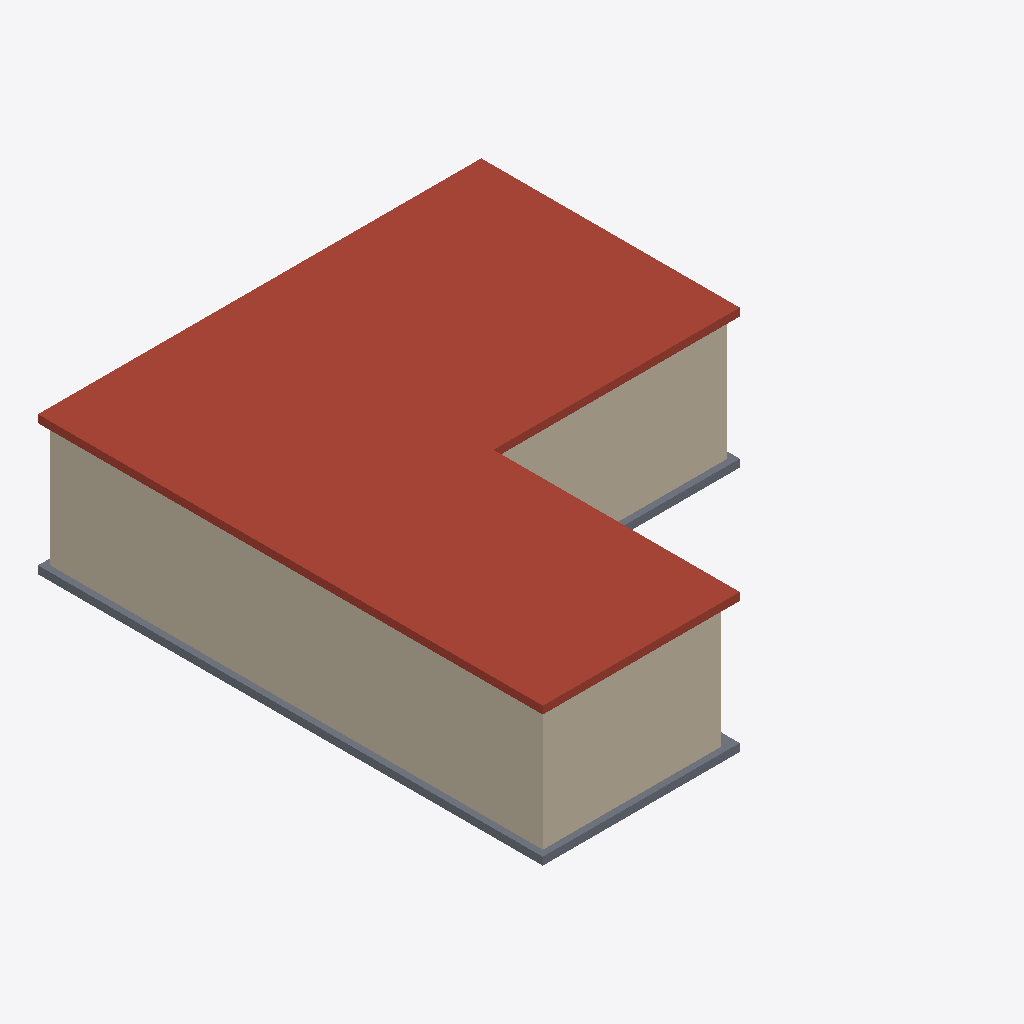
Isometric view of an IFC building model (IFC-SPF (STEP), schema IFC4, length unit metre), seen from the south-west, elements coloured by IFC class: 6 walls (beige), 2 roofs (red-brown), 2 slabs (grey).
Extent 14.4 m × 16.4 m × 4.5 m (x, y, z). Storeys (1): Ground Floor at 0.00 m. Elements (26): 9 IfcWall, 5 IfcColumn, 5 IfcFlowSegment, 4 IfcSlab, 2 IfcDoor, 1 IfcWindow.

HEADER;
FILE_DESCRIPTION(('ViewDefinition [ReferenceView]'),'2;1');
FILE_NAME('complex_facility.ifc','2026-10-01T00:00:00',('BIM4D Complex Sample'),('BIM4D'),'Complex Sample Generator','Python standard library','');
FILE_SCHEMA(('IFC4'));
ENDSEC;
DATA;
#10=IFCPROJECT('2F$7hw0ZvKbBfBvUeXwg7a',$,'Complex Industrial Facility',$,$,$,$,(#5),#9);
#14=IFCSITE('1A4cdHAB1Iuxiwl2H27pjw',$,'Facility Site',$,$,#13,$,$,.ELEMENT.,$,$,$,$,$);
#18=IFCBUILDING('0yO1LCIYbG5R53CJwtj4Zl',$,'Workshop Building',$,$,#17,$,$,.ELEMENT.,$,$,$);
#22=IFCBUILDINGSTOREY('2bdaBRmhPRFBIibiZYYXh6',$,'Ground Floor',$,$,#21,$,$,.ELEMENT.,0.0);
#275=IFCSLAB('1JLyOloF1LJ9UlKZAeOscz',$,'roof_main',$,$,#268,#274,'roof_main',.ROOF.);
#285=IFCSLAB('2fs2rv0bTVrRC8JDZG1rMj',$,'roof_south_wing',$,$,#278,#284,'roof_south_wing',.ROOF.);
#215=IFCWALL('0PrP2pwVnPURrkycc2$CLS',$,'wall_west_main',$,$,#208,#214,'wall_west_main',.NOTDEFINED.);
#205=IFCWALL('1nti5ajZjVtv64nUyEjfKX',$,'wall_west_wing',$,$,#198,#204,'wall_west_wing',.NOTDEFINED.);
#195=IFCWALL('3IIYpex$zQMQhYrXbla4Xs',$,'wall_south_wing',$,$,#188,#194,'wall_south_wing',.NOTDEFINED.);
#185=IFCWALL('3Cpgz4jpHOTBcud0sC53tO',$,'wall_inner_notch_south',$,$,#178,#184,'wall_inner_notch_south',.NOTDEFINED.);
#45=IFCSLAB('32Hj0fh9DPtx1egFxcxJWW',$,'slab_south_wing',$,$,#38,#44,'slab_south_wing',.BASESLAB.);
#35=IFCSLAB('0x$os07izRmAVSQjSYbjFT',$,'slab_main',$,$,#28,#34,'slab_main',.BASESLAB.);
#165=IFCWALL('3GH1CDfQ9KhRHlirASNc1_',$,'wall_east_main',$,$,#158,#164,'wall_east_main',.NOTDEFINED.);
#155=IFCWALL('0gbfNmzgDVrvmpkcF4ZFfy',$,'wall_north',$,$,#148,#154,'wall_north',.NOTDEFINED.);
ENDSEC;
